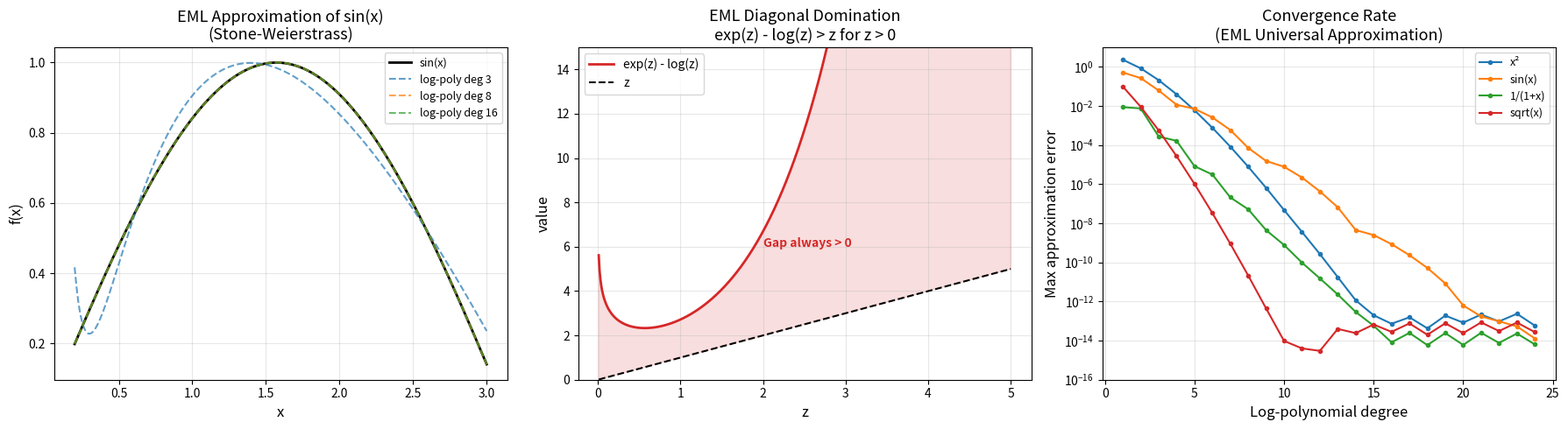

The matplotlib source for this figure:
"""
EML Single Operator Church-Turing Thesis — Demonstration

Shows that eml(x,y) = exp(x) - log(y) is computationally universal:
every continuous function on compact positive domains can be approximated
by EML compositions (polynomials in log).

Examples:
1. Approximating x^2 on [1, 3] using log-polynomials
2. Approximating sin(x) on [0.1, 3] using EML compositions  
3. The EML diagonal domination: exp(z) - log(z) > z for all z > 0
"""

import numpy as np
import math


def eml(x: float, y: float) -> float:
    """The EML primitive: eml(x, y) = exp(x) - log(y)"""
    if y <= 0:
        raise ValueError("y must be positive for log")
    return math.exp(x) - math.log(y)


def eml_recover_exp(x: float) -> float:
    """exp(x) = eml(x, 1)"""
    return eml(x, 1.0)


def eml_recover_log(y: float) -> float:
    """log(y) = 1 - eml(0, y)"""
    return 1.0 - eml(0.0, y)


def power_via_eml(x: float, alpha: float) -> float:
    """x^alpha = exp(alpha * log(x)) for x > 0
    Using EML: exp(alpha * log(x)) = eml(alpha * (1 - eml(0, x)), 1)
    """
    log_x = eml_recover_log(x)
    return eml_recover_exp(alpha * log_x)


def mul_via_eml(x: float, y: float) -> float:
    """x * y = exp(log(x) + log(y)) for x, y > 0"""
    return eml_recover_exp(eml_recover_log(x) + eml_recover_log(y))


def div_via_eml(x: float, y: float) -> float:
    """x / y = exp(log(x) - log(y)) for x, y > 0"""
    return eml_recover_exp(eml_recover_log(x) - eml_recover_log(y))


def log_polynomial(x: float, coeffs: list[float]) -> float:
    """Evaluate a polynomial in log(x): sum(c_k * log(x)^k)"""
    log_x = math.log(x)
    return sum(c * log_x ** k for k, c in enumerate(coeffs))


def fit_log_polynomial(f, a: float, b: float, degree: int) -> list[float]:
    """Fit a polynomial in log(x) to approximate f on [a, b].
    
    This demonstrates the Stone-Weierstrass density theorem:
    polynomials in log(x) are dense in C([a,b], R) for 0 < a.
    """
    # Sample points
    n_points = max(degree + 1, 50)
    xs = np.linspace(a, b, n_points)
    log_xs = np.log(xs)
    ys = np.array([f(x) for x in xs])
    
    # Fit polynomial in log(x)
    coeffs = np.polyfit(log_xs, ys, degree)
    return list(reversed(coeffs))


def evaluate_approximation(f, coeffs: list[float], a: float, b: float, n: int = 100):
    """Evaluate the quality of a log-polynomial approximation."""
    xs = np.linspace(a, b, n)
    max_error = 0.0
    for x in xs:
        true_val = f(x)
        approx_val = log_polynomial(x, coeffs)
        max_error = max(max_error, abs(true_val - approx_val))
    return max_error


def emlDiag(z: float) -> float:
    """The EML diagonal: exp(z) - log(z) for z > 0"""
    return math.exp(z) - math.log(z)


def main():
    print("=" * 70)
    print("EML SINGLE OPERATOR CHURCH-TURING THESIS — DEMONSTRATION")
    print("=" * 70)
    
    # Demo 1: EML recovers exp and log
    print("\n--- Demo 1: EML Recovers exp and log ---")
    test_vals = [0.5, 1.0, 2.0, 3.0]
    for x in test_vals:
        exp_eml = eml_recover_exp(x)
        exp_true = math.exp(x)
        log_eml = eml_recover_log(x) if x > 0 else float('nan')
        log_true = math.log(x) if x > 0 else float('nan')
        print(f"  x = {x:.1f}: exp_eml = {exp_eml:.6f}, exp_true = {exp_true:.6f}, "
              f"log_eml = {log_eml:.6f}, log_true = {log_true:.6f}")
    
    # Demo 2: Power functions via EML
    print("\n--- Demo 2: Power Functions via EML ---")
    for x in [1.5, 2.0, 3.0]:
        for alpha in [2.0, 0.5, -1.0]:
            eml_val = power_via_eml(x, alpha)
            true_val = x ** alpha
            print(f"  {x}^{alpha} = {eml_val:.6f} (EML), {true_val:.6f} (true), "
                  f"error = {abs(eml_val - true_val):.2e}")
    
    # Demo 3: Approximating f(x) = x^2 on [1, 3] via log-polynomials
    print("\n--- Demo 3: Log-Polynomial Approximation of x^2 ---")
    f_square = lambda x: x ** 2
    for degree in [2, 4, 6, 8, 10]:
        coeffs = fit_log_polynomial(f_square, 1.0, 3.0, degree)
        error = evaluate_approximation(f_square, coeffs, 1.0, 3.0)
        print(f"  Degree {degree:2d}: max error = {error:.2e}")
    
    # Demo 4: Approximating sin(x) on [0.1, 3] via log-polynomials
    print("\n--- Demo 4: Log-Polynomial Approximation of sin(x) ---")
    f_sin = math.sin
    for degree in [3, 5, 8, 12, 16, 20]:
        coeffs = fit_log_polynomial(f_sin, 0.1, 3.0, degree)
        error = evaluate_approximation(f_sin, coeffs, 0.1, 3.0)
        print(f"  Degree {degree:2d}: max error = {error:.2e}")
    
    # Demo 5: EML Diagonal Domination
    print("\n--- Demo 5: EML Diagonal Domination (exp(z) - log(z) > z) ---")
    for z in [0.01, 0.1, 0.5, 1.0, 2.0, 5.0, 10.0]:
        diag = emlDiag(z)
        gap = diag - z
        print(f"  z = {z:5.2f}: emlDiag(z) = {diag:12.4f}, "
              f"gap = {gap:12.4f} > 0 ✓" if gap > 0 else "  ERROR!")
    
    # Demo 6: Multiplication and division via EML
    print("\n--- Demo 6: Arithmetic via EML ---")
    pairs = [(2.0, 3.0), (1.5, 4.0), (7.0, 0.5)]
    for x, y in pairs:
        mul_eml = mul_via_eml(x, y)
        div_eml = div_via_eml(x, y)
        print(f"  {x} * {y} = {mul_eml:.6f} (EML), {x * y:.6f} (true)")
        print(f"  {x} / {y} = {div_eml:.6f} (EML), {x / y:.6f} (true)")
    
    print("\n" + "=" * 70)
    print("CONCLUSION: EML = exp(x) - log(y) is computationally universal")
    print("for continuous functions on compact positive domains.")
    print("=" * 70)


if __name__ == "__main__":
    main()


"""
Visualization: EML Universal Approximation

Three panels:
1. Log-polynomial approximation of various functions (Stone-Weierstrass in action)
2. EML diagonal domination: exp(z) - log(z) vs z
3. Approximation error vs polynomial degree (convergence rate)
"""

import numpy as np
import matplotlib.pyplot as plt
import math


def fit_log_poly(f, a, b, degree, n_points=200):
    xs = np.linspace(a, b, n_points)
    log_xs = np.log(xs)
    ys = np.array([f(x) for x in xs])
    V = np.vander(log_xs, degree + 1, increasing=True)
    coeffs, _, _, _ = np.linalg.lstsq(V, ys, rcond=None)
    return coeffs


def eval_log_poly(coeffs, x):
    log_x = np.log(x)
    return sum(c * log_x ** k for k, c in enumerate(coeffs))


def main():
    fig, axes = plt.subplots(1, 3, figsize=(18, 5))

    # Panel 1: Approximation of sin(x) and x^2 by log-polynomials
    ax1 = axes[0]
    a, b = 0.2, 3.0
    xs = np.linspace(a, b, 500)

    # sin(x) approximation
    f_sin = np.sin
    ax1.plot(xs, f_sin(xs), 'k-', linewidth=2, label='sin(x)')
    for deg, color in [(3, 'C0'), (8, 'C1'), (16, 'C2')]:
        coeffs = fit_log_poly(f_sin, a, b, deg)
        ys_approx = [eval_log_poly(coeffs, x) for x in xs]
        ax1.plot(xs, ys_approx, '--', color=color, alpha=0.7,
                label=f'log-poly deg {deg}')

    ax1.set_xlabel('x', fontsize=12)
    ax1.set_ylabel('f(x)', fontsize=12)
    ax1.set_title('EML Approximation of sin(x)\n(Stone-Weierstrass)', fontsize=13)
    ax1.legend(fontsize=9)
    ax1.grid(True, alpha=0.3)

    # Panel 2: EML Diagonal Domination
    ax2 = axes[1]
    zs = np.linspace(0.01, 5, 500)
    emlDiag = np.exp(zs) - np.log(zs)
    identity = zs

    ax2.plot(zs, emlDiag, 'C3-', linewidth=2, label='exp(z) - log(z)')
    ax2.plot(zs, identity, 'k--', linewidth=1.5, label='z')
    ax2.fill_between(zs, identity, emlDiag, alpha=0.15, color='C3')
    ax2.set_xlabel('z', fontsize=12)
    ax2.set_ylabel('value', fontsize=12)
    ax2.set_title('EML Diagonal Domination\nexp(z) - log(z) > z for z > 0', fontsize=13)
    ax2.legend(fontsize=10)
    ax2.set_ylim(0, 15)
    ax2.grid(True, alpha=0.3)
    ax2.annotate('Gap always > 0', xy=(2, 6), fontsize=10, color='C3',
                fontweight='bold')

    # Panel 3: Convergence rate
    ax3 = axes[2]
    functions = {
        'x²': lambda x: x**2,
        'sin(x)': np.sin,
        '1/(1+x)': lambda x: 1/(1+x),
        'sqrt(x)': np.sqrt,
    }
    degrees = list(range(1, 25))
    a_conv, b_conv = 0.5, 3.0

    for name, f in functions.items():
        errors = []
        for deg in degrees:
            coeffs = fit_log_poly(f, a_conv, b_conv, deg)
            xs_test = np.linspace(a_conv, b_conv, 500)
            err = max(abs(f(x) - eval_log_poly(coeffs, x)) for x in xs_test)
            errors.append(max(err, 1e-16))
        ax3.semilogy(degrees, errors, 'o-', markersize=3, label=name)

    ax3.set_xlabel('Log-polynomial degree', fontsize=12)
    ax3.set_ylabel('Max approximation error', fontsize=12)
    ax3.set_title('Convergence Rate\n(EML Universal Approximation)', fontsize=13)
    ax3.legend(fontsize=9)
    ax3.grid(True, alpha=0.3)
    ax3.set_ylim(1e-16, 10)

    plt.tight_layout()
    plt.savefig('eml_universality.png', dpi=150, bbox_inches='tight')
    plt.close()
    print("Saved eml_universality.png")


if __name__ == "__main__":
    main()
